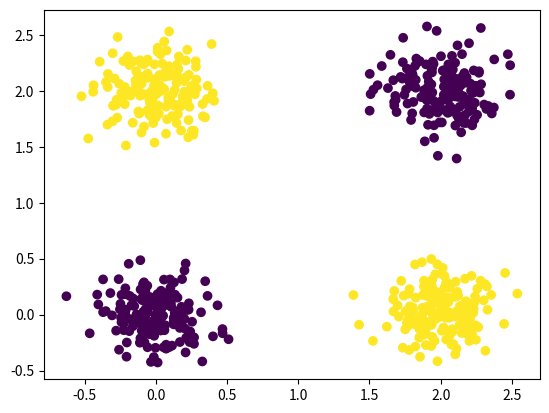
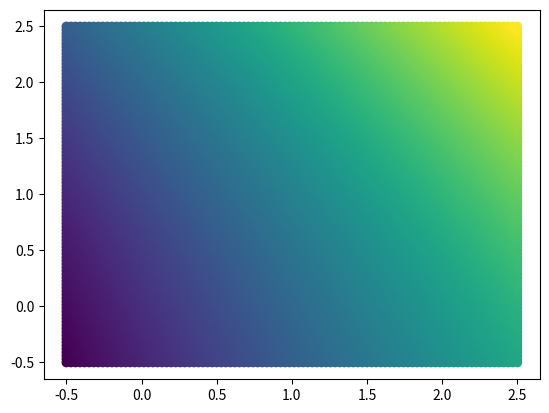
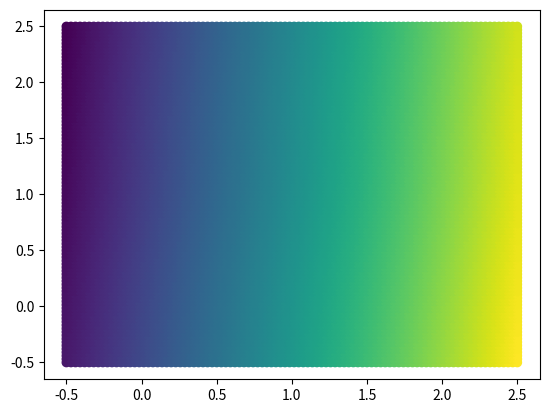
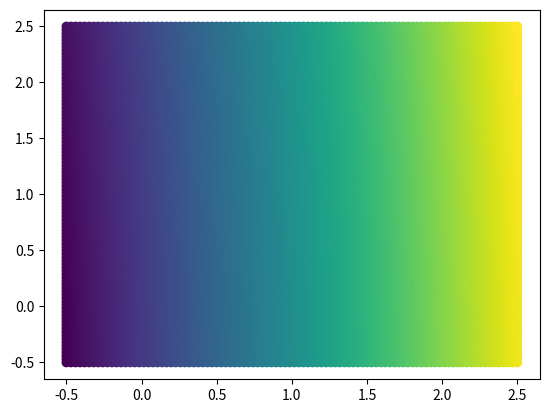
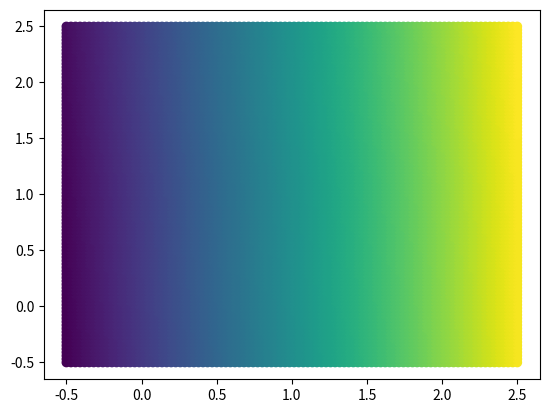
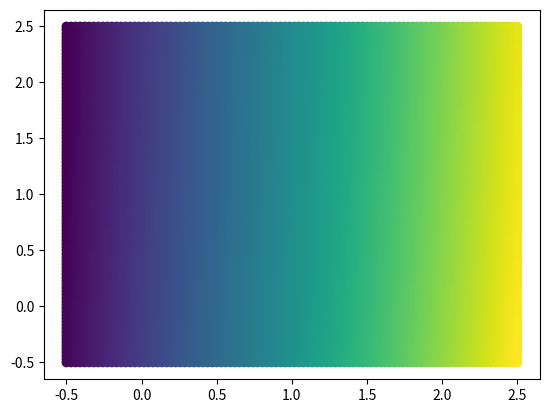
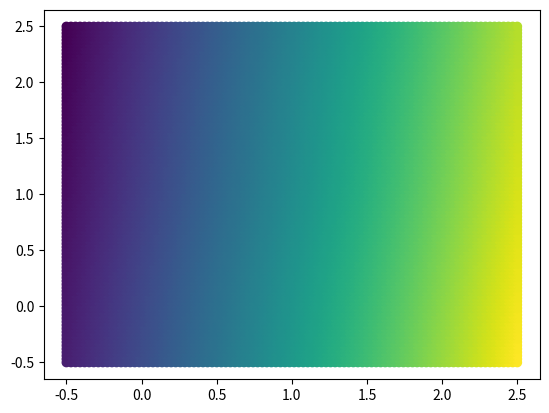
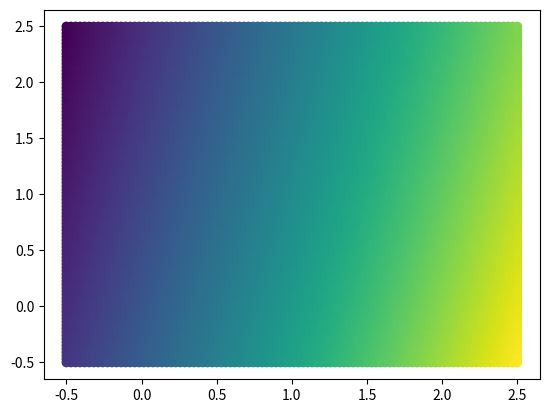
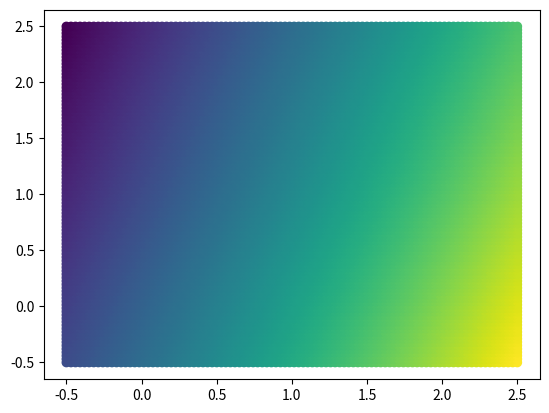
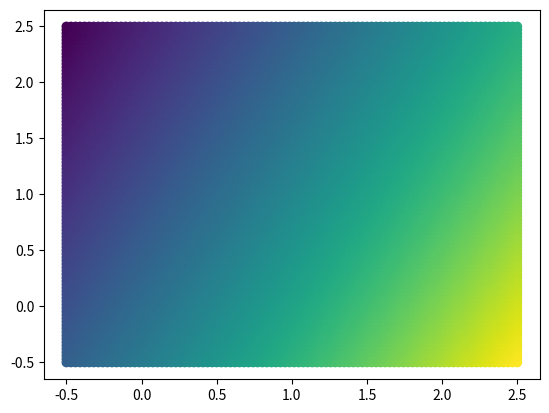
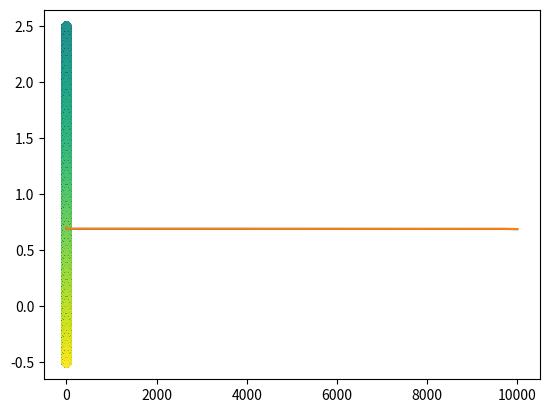

Python code for these plots, in order:
# -*- coding: utf-8 -*-
"""Copy of Neural_Networks_From_Scratch.ipynb

Automatically generated by Colaboratory.

Original file is located at
    https://colab.research.google.com/<link-removed>
"""

import numpy as np
import matplotlib.pyplot as plt
from math import *

# generate data
var = 0.2
n = 800
class_0_a = var * np.random.randn(n//4,2)
class_0_b =var * np.random.randn(n//4,2) + (2,2)

class_1_a = var* np.random.randn(n//4,2) + (0,2)
class_1_b = var * np.random.randn(n//4,2) +  (2,0)

X = np.concatenate([class_0_a, class_0_b,class_1_a,class_1_b], axis =0)
Y = np.concatenate([np.zeros((n//2,1)), np.ones((n//2,1))])
X.shape, Y.shape

# shuffle the data
rand_perm = np.random.permutation(n)

X = X[rand_perm, :]
Y = Y[rand_perm, :]

X = X.T
Y = Y.T
X.shape, Y.shape

# train test split
ratio = 0.8
X_train = X [:, :int (n*ratio)]
Y_train = Y [:, :int (n*ratio)]

X_test = X [:, int (n*ratio):]
Y_test = Y [:, int (n*ratio):]

Y_train.shape

X_test.shape
Y_test.shape

plt.scatter(X_train[0,:], X_train[1,:], c=Y_train[0,:])
plt.show()

## Fill this cell

def sigmoid(z):

  sigmoid=1/(1+np.exp(-z))

  return sigmoid

def d_sigmoid(z):
  d_sigmoid = sigmoid(z)*(1-sigmoid(z))

  return d_sigmoid



def loss(y_pred, Y):
  M= Y.shape[1]




  loss = - ((np.sum(Y*(np.log(y_pred)) + (1-Y)*(np.log(1-y_pred)))) /M)


  return loss

"""## Initialize parameters"""

h0, h1, h2 = 2, 10, 1

def init_params():
  W1= np.random.randn(h1,h0)*0.01
  W2= np.random.randn(h2,h1)*0.01
  b1= np.random.randn(h1,1)
  b2= np.random.randn(1,1)

  return W1, W2, b1, b2

"""## Forward pass"""

def forward_pass(X, W1,W2, b1, b2):
  Z1 = W1.dot(X) + b1
  A1 = sigmoid(Z1)
  Z2 = W2.dot(A1) + b2
  A2 = sigmoid(Z2)

  return A2, Z2, A1, Z1

# print(Z1.shape)
# print(Z2.shape)
# print(A1.shape)
# print(A2.shape)

#print(forward_pass(X, W1,W2, b1, b2))

"""## Backward pass"""

def backward_pass(X,Y, A2, Z2, A1, Z1, W1, W2, b1, b2):
    m=Y.shape[1]
    dZ2 = A2-Y
    dW2 = (np.dot(dZ2,A1.T))/m
    db2 = ((np.sum(dZ2, axis =1,keepdims=True)) /m)
    dZ1 = (W2.T@dZ2) * d_sigmoid(Z1)
    dW1 = (np.dot(dZ1,X.T))/m
    db1 = ((np.sum(dZ1, axis =1,keepdims=True))/m)
    return dW1, dW2, db1, db2

"""## Accuracy"""

def accuracy(y_pred, y):
  m=y.shape[1]

  accuracy_n=np.sum(y_pred== y)/m

  return accuracy


def predict(X,W1,W2, b1, b2):

  A2, Z2, A1, Z1 = forward_pass(X, W1,W2, b1, b2)
  predictions = (A2 >= 0.5).astype(int)
  return predictions

"""## Update parameters"""



def update(W1, W2, b1, b2,dW1, dW2, db1, db2, alpha ):
  W1=W1- alpha*dW1
  W2=W2- alpha*dW2
  b1=b1- alpha*db1
  b2=b2- alpha*db2


  # Your code here

  return W1, W2, b1, b2

"""## Plot decision boundary"""

def plot_decision_boundary(W1, W2, b1, b2):
  x = np.linspace(-0.5, 2.5,100 )
  y = np.linspace(-0.5, 2.5,100 )
  xv , yv = np.meshgrid(x,y)
  xv.shape , yv.shape
  X_ = np.stack([xv,yv],axis = 0)
  X_ = X_.reshape(2,-1)
  A2, Z2, A1, Z1 = forward_pass(X_, W1, W2, b1, b2)
  plt.figure()
  plt.scatter(X_[0,:], X_[1,:], c= A2)
  plt.show()

"""## Training loop"""

alpha = 0.1
W1, W2, b1, b2 = init_params()
n_epochs = 10000
train_loss = []
test_loss = []
for i in range(n_epochs):
  ## forward pass
  A2, Z2, A1, Z1 = forward_pass(X_train, W1,W2, b1, b2)
  ## backward pass
  dW1, dW2, db1, db2 = backward_pass(X_train,Y_train, A2, Z2, A1, Z1, W1, W2, b1, b2)
  ## update parameters
  W1, W2, b1, b2 = update(W1, W2, b1, b2,dW1, dW2, db1, db2, alpha )

  ## save the train loss
  train_loss.append(loss(A2, Y_train))
  ## compute test loss
  AT2, ZT2, AT1, ZT1 = forward_pass(X_test, W1, W2, b1, b2)
  test_loss.append(loss(AT2, Y_test))

  # plot boundary
  if i %1000 == 0:
    plot_decision_boundary(W1, W2, b1, b2)

## plot train and test losses
plt.plot(train_loss)
plt.plot(test_loss)

y_pred = predict(X_train, W1, W2, b1, b2)
train_accuracy = accuracy(y_pred, Y_train)
print ("train accuracy :", train_accuracy)

y_pred = predict(X_test, W1, W2, b1, b2)
test_accuracy = accuracy(y_pred, Y_test)
print ("test accuracy :", test_accuracy)

